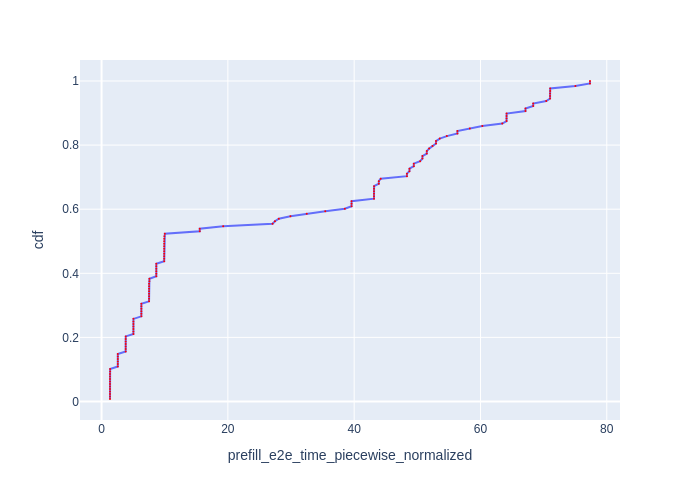

Data behind this chart, as committed beside it:
Request Id, prefill_e2e_time_piecewise_normalized, cdf
0_7, 1.337, 0.007812
0_3, 1.337, 0.01562
0_6, 1.337, 0.02344
0_5, 1.337, 0.03125
0_12, 1.337, 0.03906
0_1, 1.338, 0.04688
0_0, 1.338, 0.05469
0_9, 1.338, 0.0625
0_8, 1.338, 0.07031
0_10, 1.338, 0.07812
0_11, 1.338, 0.08594
0_2, 1.352, 0.09375
0_4, 1.357, 0.1016
0_16, 2.573, 0.1094
0_14, 2.573, 0.1172
0_15, 2.573, 0.125
0_17, 2.573, 0.1328
0_13, 2.574, 0.1406
0_18, 2.574, 0.1484
0_22, 3.819, 0.1562
0_25, 3.819, 0.1641
0_21, 3.819, 0.1719
0_23, 3.819, 0.1797
0_19, 3.819, 0.1875
0_24, 3.821, 0.1953
0_20, 3.831, 0.2031
0_26, 5.043, 0.2109
0_31, 5.043, 0.2188
0_29, 5.043, 0.2266
0_27, 5.043, 0.2344
0_32, 5.044, 0.2422
0_28, 5.045, 0.25
0_30, 5.051, 0.2578
0_34, 6.301, 0.2656
0_33, 6.301, 0.2734
0_38, 6.301, 0.2812
0_35, 6.301, 0.2891
0_36, 6.302, 0.2969
0_37, 6.308, 0.3047
0_46, 7.52, 0.3125
0_40, 7.521, 0.3203
0_39, 7.521, 0.3281
0_44, 7.521, 0.3359
0_43, 7.521, 0.3438
0_48, 7.521, 0.3516
0_45, 7.521, 0.3594
0_41, 7.524, 0.3672
0_47, 7.575, 0.375
0_42, 7.581, 0.3828
0_49, 8.671, 0.3906
0_50, 8.671, 0.3984
0_53, 8.671, 0.4062
0_54, 8.671, 0.4141
0_51, 8.671, 0.4219
0_52, 8.671, 0.4297
0_65, 9.919, 0.4375
0_62, 9.919, 0.4453
0_63, 9.919, 0.4531
0_57, 9.919, 0.4609
0_55, 9.919, 0.4688
... 68 more rows
